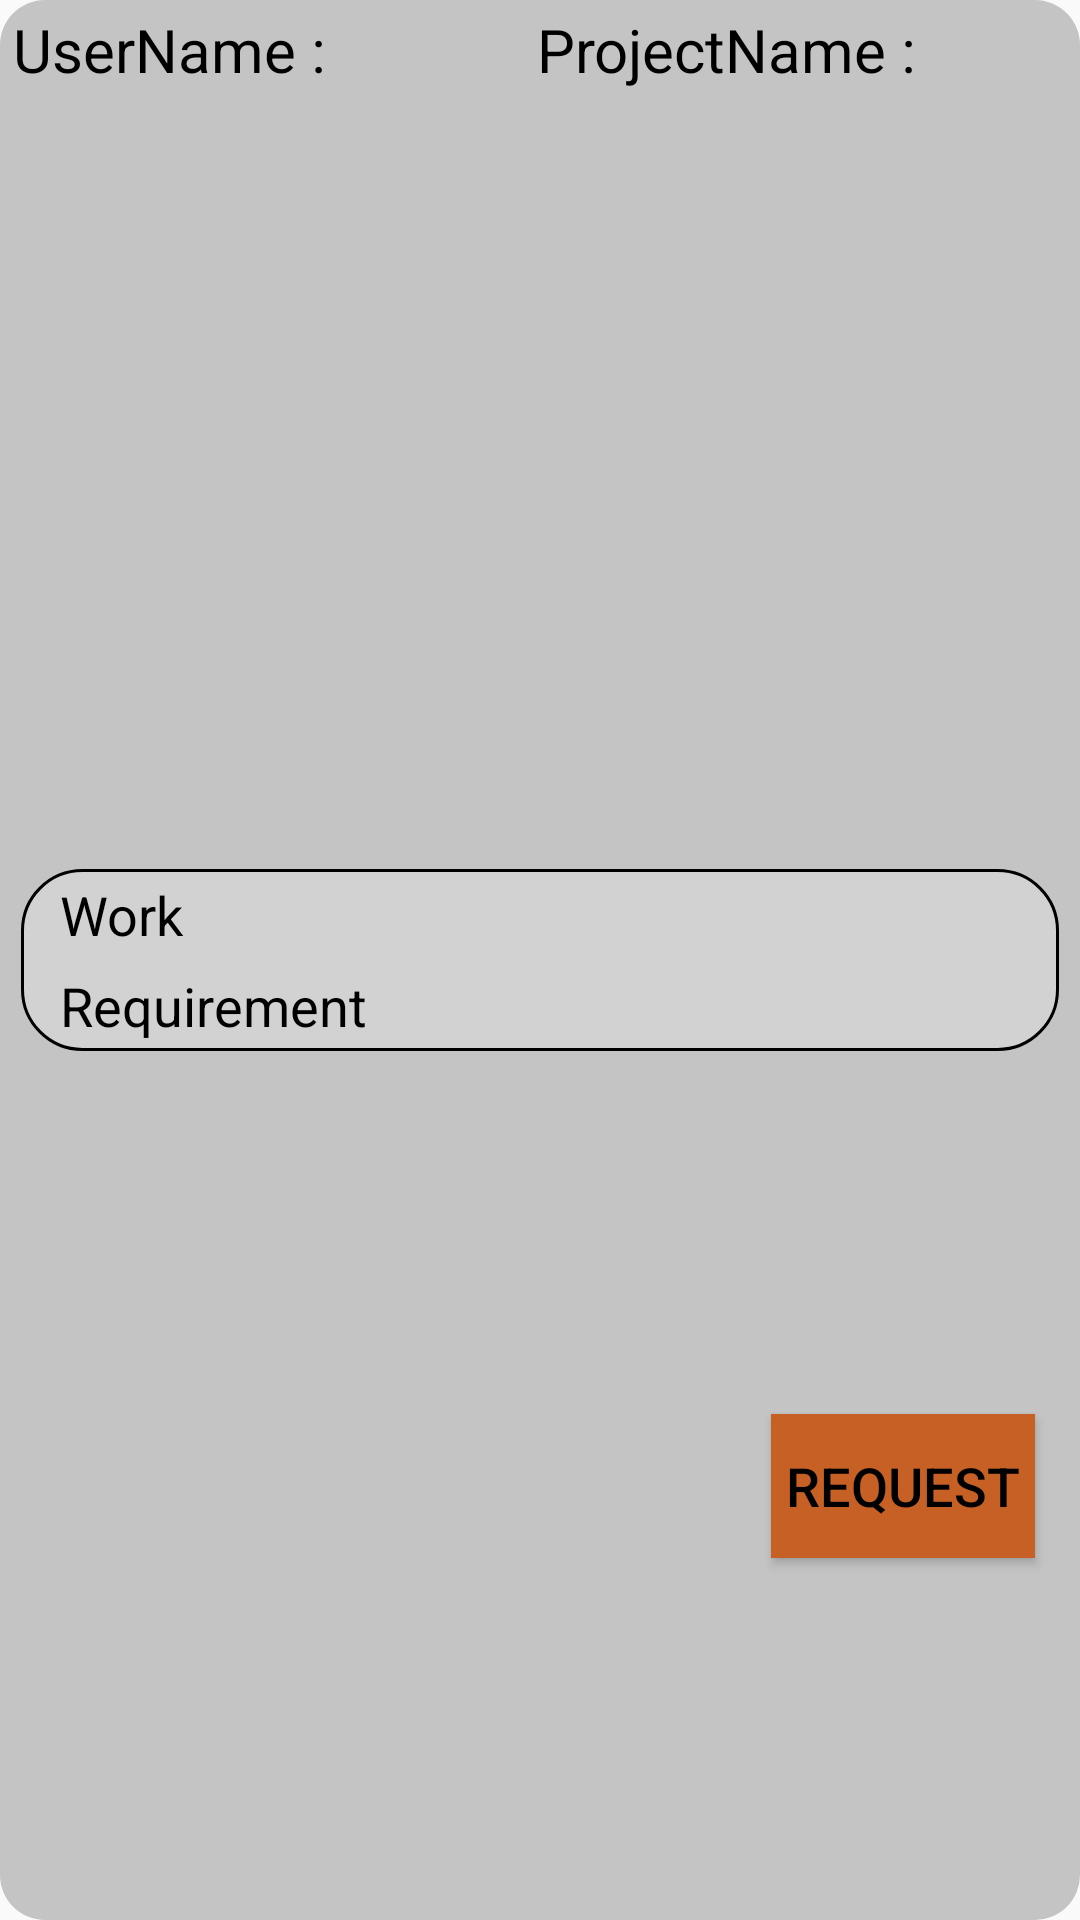

Reconstruct the res/layout file that produces this screen, plus the resources it refers to.
<!-- AndroidManifest.xml: application theme Theme.TestBox -->
<!-- res/layout/request_item_layout.xml -->
<?xml version="1.0" encoding="utf-8"?>
<FrameLayout xmlns:android="http://schemas.android.com/apk/res/android"
    xmlns:app="http://schemas.android.com/apk/res-auto"
    xmlns:tools="http://schemas.android.com/tools"
    android:layout_width="match_parent"
    android:layout_height="wrap_content"
    android:layout_margin="10dp"
    android:background="@drawable/request_drawable_background">

    <androidx.constraintlayout.widget.ConstraintLayout
        android:layout_width="match_parent"
        android:layout_height="match_parent">

        <TextView
            android:id="@+id/userName"
            android:layout_width="186dp"
            android:layout_height="30dp"
            android:layout_marginVertical="3dp"
            android:paddingHorizontal="15dp"
            android:text="UserName : "
            android:textColor="@color/black"
            android:textSize="20dp"
            app:layout_constraintEnd_toStartOf="@+id/projectName"
            app:layout_constraintStart_toStartOf="parent"
            app:layout_constraintTop_toTopOf="parent" />

        <TextView
            android:id="@+id/projectName"
            android:layout_width="192dp"
            android:layout_height="37dp"
            android:layout_marginVertical="3dp"
            android:layout_marginTop="4dp"
            android:layout_marginEnd="4dp"
            android:paddingHorizontal="15dp"
            android:text="ProjectName : "
            android:textColor="@color/black"
            android:textSize="20dp"
            app:layout_constraintEnd_toEndOf="parent"
            app:layout_constraintTop_toTopOf="parent" />

        <LinearLayout
            android:id="@+id/linearLayout"
            android:layout_width="match_parent"
            android:layout_height="wrap_content"
            android:layout_margin="7dp"
            android:background="@drawable/inner_request_background"
            android:orientation="vertical"
            app:layout_constraintBottom_toBottomOf="parent"
            app:layout_constraintEnd_toEndOf="@+id/userName"
            app:layout_constraintHorizontal_bias="0.0"
            app:layout_constraintStart_toStartOf="parent"
            app:layout_constraintTop_toTopOf="parent">

            <TextView
                android:id="@+id/workRQU"
                android:layout_width="wrap_content"
                android:layout_height="wrap_content"
                android:layout_margin="3dp"
                android:paddingHorizontal="10dp"
                android:text="Work"
                android:textColor="@color/black"
                android:textSize="18dp" />

            <TextView
                android:id="@+id/reqRQU"
                android:layout_width="wrap_content"
                android:layout_height="wrap_content"
                android:layout_margin="3dp"
                android:paddingHorizontal="10dp"
                android:text="Requirement"
                android:textColor="@color/black"
                android:textSize="18dp" />

        </LinearLayout>

        <Button
            android:id="@+id/requestBtn"
            android:layout_width="wrap_content"
            android:layout_height="wrap_content"
            android:layout_marginEnd="15dp"
            android:background="@color/buttonTextColor"
            android:layout_marginVertical="5dp"
            android:padding="5dp"
            android:text="Request"
            android:textColor="@color/black"
            android:textSize="18dp"
            app:layout_constraintBottom_toBottomOf="parent"
            app:layout_constraintEnd_toEndOf="parent"
            app:layout_constraintTop_toBottomOf="@+id/linearLayout" />

    </androidx.constraintlayout.widget.ConstraintLayout>
</FrameLayout>
<!-- resources referenced by this layout -->
<resources>
  <color name="black">#FF000000</color>
  <color name="buttonTextColor">#C76024</color>
  <!-- drawable inner_request_background (drawable) -->
  <?xml version="1.0" encoding="utf-8"?>
  <shape
      xmlns:android="http://schemas.android.com/apk/res/android"
      android:shape="rectangle">
      <solid android:color="@color/lightGrey"/>
      <corners android:radius="20dp"/>
      <stroke android:color="@color/black" android:width="1dp"/>
  </shape>
  <!-- drawable request_drawable_background (drawable) -->
  <?xml version="1.0" encoding="utf-8"?>
  <shape
      xmlns:android="http://schemas.android.com/apk/res/android"
      android:shape="rectangle">
      <solid android:color="@color/darkGrey"/>
      <corners android:radius="15dp"/>
  </shape>
  <style name="Theme.TestBox" parent="Theme.AppCompat.DayNight.DarkActionBar">
          
          <item name="colorPrimary">@color/actionBarColor</item>
          <item name="colorPrimaryVariant">@color/purple_700</item>
          <item name="colorOnPrimary">@color/white</item>
          
          <item name="colorSecondary">@color/teal_200</item>
          <item name="colorSecondaryVariant">@color/teal_700</item>
          <item name="colorOnSecondary">@color/black</item>
          
          <item name="android:statusBarColor" tools:targetApi="l">@color/statusBarColor</item>
          
  
          
          <item name="titleTextColor">@color/titleTextColor</item>
  
          <item name="drawerArrowStyle">@style/Hamburger</item>
      </style>
  <color name="lightGrey">#D2D2D2</color>
  <color name="darkGrey">#C4C4C4</color>
  <color name="actionBarColor">#FFD8BC</color>
  <color name="purple_700">#FF3700B3</color>
  <color name="white">#FFFFFFFF</color>
  <color name="teal_200">#FF03DAC5</color>
  <color name="teal_700">#FF018786</color>
  <color name="statusBarColor">#FAD1B4</color>
  <color name="titleTextColor">#BD7050</color>
  <style name="Hamburger" parent="Widget.AppCompat.DrawerArrowToggle">
          <item name="spinBars">true</item>
          <item name="color">@color/hamburgerColor</item>
          <item name="backgroundColor">@color/hamburgerColor</item>
          <item name="backgroundTint">@color/hamburgerColor</item>
      </style>
  <color name="hamburgerColor">#FFAF92</color>
</resources>
